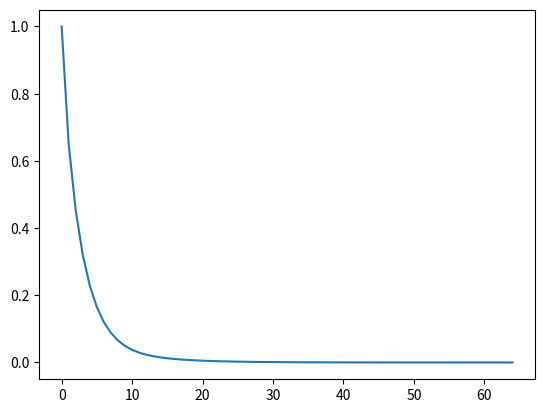
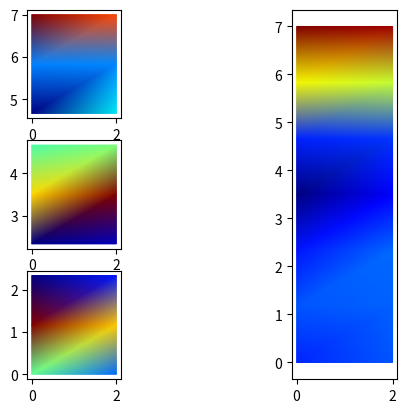

Generate these figures, in order, with matplotlib:
#! /usr/bin/python3
from math import pi

import numpy as np
na = np.newaxis
import numpy.linalg as la
import scipy.sparse.linalg as spla
from scipy.sparse import csr_matrix, csc_matrix

from matplotlib import cm
import matplotlib.pyplot as plt
import matplotlib.tri as mtri

def mesh(nx,ny,Lx,Ly):
   i = np.arange(0,nx)[na,:] * np.ones((ny,1), np.int64)
   j = np.arange(0,ny)[:,na] * np.ones((1,nx), np.int64)
   p = np.zeros((2,ny-1,nx-1,3), np.int64)
   q = i+nx*j
   p[:,:,:,0] = q[:-1,:-1]
   p[0,:,:,1] = q[1: ,1: ]
   p[0,:,:,2] = q[1: ,:-1]
   p[1,:,:,1] = q[:-1,1: ]
   p[1,:,:,2] = q[1: ,1: ]
   v = np.concatenate(((Lx/(nx-1)*i)[:,:,na], (Ly/(ny-1)*j)[:,:,na]), axis=2)
   vtx = np.reshape(v, (nx*ny,2))
   elt = np.reshape(p, (2*(nx-1)*(ny-1),3))
   return vtx, elt 

def local_mesh(nx,ny,Lx,Ly,j,J):
    local_ny = ((ny-1)//J)+1
    local_Ly = Ly/J
    vtx, elt =  mesh(nx,local_ny,Lx,local_Ly)
    vtx[:,1] += j*local_Ly
    return vtx, elt

def boundary(nx, ny):
    bottom = np.hstack((np.arange(0,nx-1,1)[:,na],
                        np.arange(1,nx,1)[:,na]))
    top    = np.hstack((np.arange(nx*(ny-1),nx*ny-1,1)[:,na],
                        np.arange(nx*(ny-1)+1,nx*ny,1)[:,na]))
    left   = np.hstack((np.arange(0,nx*(ny-1),nx)[:,na],
                        np.arange(nx,nx*ny,nx)[:,na]))
    right  = np.hstack((np.arange(nx-1,nx*(ny-1),nx)[:,na],
                        np.arange(2*nx-1,nx*ny,nx)[:,na]))
    return np.vstack((bottom, top, left, right))

def local_boundary(nx,ny,j,J):
    local_ny = ((ny-1)//J)+1
    local_Ly = Ly/J
    bottom = np.hstack((np.arange(0,nx-1,1)[:,na],
                        np.arange(1,nx,1)[:,na]))
    top    = np.hstack((np.arange(nx*(local_ny-1),nx*local_ny-1,1)[:,na],
                        np.arange(nx*(local_ny-1)+1,nx*local_ny,1)[:,na]))
    left   = np.hstack((np.arange(0,nx*(local_ny-1),nx)[:,na],
                        np.arange(nx,nx*local_ny,nx)[:,na]))
    right  = np.hstack((np.arange(nx-1,nx*(local_ny-1),nx)[:,na],
                        np.arange(2*nx-1,nx*local_ny,nx)[:,na]))
    if j == 0:
        beltj_artf = top
    elif j == J-1:
        beltj_artf = bottom
    else :
        beltj_artf = np.vstack((bottom, top))
    beltj_phys = np.vstack((bottom, top, left, right))
    return beltj_phys,beltj_artf

def Rj_matrix(nx,ny,j,J):
    local_ny = ((ny-1)//J)+1
    block_size = nx*local_ny
    block_shift = nx * (local_ny-1)
    Rj = np.zeros((block_size,nx*ny))
    Rj[:,j*block_shift:j*block_shift + block_size] = np.eye(block_size)
    return csr_matrix(Rj)

def Bj_matrix(nx,ny,j,J):
    local_ny = ((ny-1)//J)+1
    block_size = nx*local_ny
    if j == 0:
        Bj = np.zeros((nx,block_size))
        Bj[:,-nx:] = np.eye(nx)
    elif j == J-1:
        Bj = np.zeros((nx,block_size))
        Bj[:,:nx] = np.eye(nx)
    else :
        Bj = np.zeros((2*nx,block_size))
        Bj[:nx,:nx] = np.eye(nx)
        Bj[nx:,-nx:] = np.eye(nx)
    return csr_matrix(Bj)

def Cj_matrix(nx,ny,j,J):
    nb_interface = J-1
    S_size = 2*nx*nb_interface
    if J == 1:
        return np.zeros((nx,S_size))
    if j == 0:
        Cj = np.zeros((nx,S_size))
        Cj[:,:nx] = np.eye(nx)
    elif j == J-1:
        Cj = np.zeros((nx,S_size))
        Cj[:,(2*j-1)*nx:] = np.eye(nx)
    else :
        Cj = np.zeros((2*nx,S_size))
        Cj[:,(2*j-1)*nx:(2*j+1)*nx] = np.eye(2*nx)
    return csr_matrix(Cj)

def get_area(vtx, elt):
    d = np.size(elt, 1)
    if d == 2:
        e = vtx[elt[:, 1], :] - vtx[elt[:, 0], :]
        areas = la.norm(e, axis=1)
    else:
        e1 = vtx[elt[:, 1], :] - vtx[elt[:, 0], :]
        e2 = vtx[elt[:, 2], :] - vtx[elt[:, 0], :]
        areas = 0.5 * np.abs(e1[:,0] * e2[:,1] - e1[:,1] * e2[:,0])
    return areas

def mass(vtx, elt):
    nv = np.size(vtx, 0)
    d = np.size(elt, 1)
    areas = get_area(vtx, elt)
    M = csr_matrix((nv, nv), dtype=np.float64)
    for j in range(d):
        for k in range(d):
           row = elt[:,j]
           col = elt[:,k]
           val = areas * (1 + (j == k)) / (d*(d+1))
           M += csr_matrix((val, (row, col)), shape=(nv, nv))
    return M

def stiffness(vtx, elt):
    nv = np.size(vtx, 0)
    d = np.size(elt, 1)
    areas = get_area(vtx, elt)
    ne, d = np.shape(elt)
    E = np.empty((ne, d, d-1), dtype=np.float64)
    E[:,0,:] = 0.5 * (vtx[elt[:,1],0:2] - vtx[elt[:,2],0:2])
    E[:,1,:] = 0.5 * (vtx[elt[:,2],0:2] - vtx[elt[:,0],0:2])
    E[:,2,:] = 0.5 * (vtx[elt[:,0],0:2] - vtx[elt[:,1],0:2])
    K = csr_matrix((nv, nv), dtype=np.float64)
    for j in range(d):
        for k in range(d):
           row = elt[:,j]
           col = elt[:,k]
           val = np.sum(E[:,j,:] * E[:,k,:], axis=1) / areas
           K += csr_matrix((val, (row, col)), shape=(nv, nv))
    return K

def Aj_matrix(vtx,elt,beltj_phys,k):
    M = mass(vtx, elt)
    Mb = mass(vtx, beltj_phys)
    K = stiffness(vtx, elt)
    Aj = K - k**2 * M - 1j * k * Mb
    return Aj

def Tj_matrix(vtx,beltj_artf,Bj,k):
    Tj = k * Bj @ mass(vtx,beltj_artf) @ Bj.T
    return Tj

def Sj_factorization(Aj,Tj,Bj):
    local_problem_matrix = Aj - 1j * Bj.T @ Tj @ Bj
    fact = spla.splu(local_problem_matrix)
    return fact

def point_source(sp, k):    
    def ps(x):
        v = np.zeros(np.size(x,0), float)
        for s in sp:
            v += s[2]*np.exp(-10*(k/(2.0*pi))**2 * la.norm(x - s[na,0:2], axis=1)**2)
        return v
    return ps 

def bj_vector(vtx,elt,sp,k):
    M = mass(vtx, elt)
    b = M @ point_source(sp,k)(vtx) # linear system RHS (source term)
    return b

def S_operator(fact,B,T,C):
    def S(x):
        res = x.astype(np.complex128).copy() # identity
        for i,(factj,Bj,Tj,Cj) in enumerate(zip(fact,B,T,C)):
            res += 2*1j* Cj.T@Bj@(factj.solve(Bj.T @ Tj @ Cj @ x))
        return res
    return S

def Pi_operator(nx,J):
    nb_interface = J-1
    S_size = 2*nx*nb_interface
    # x is a vector of size 
    def Pi(x) :
        return x.reshape(nx,2,nb_interface)[:,(1,0),:].reshape(-1)
    return Pi
    
def g_vector(fact,B,C,b,Pi):
    S_size = C[0].shape[1]
    intermediate_res = np.zeros(S_size,dtype=np.complex128)
    for i,(factj,Bj,Cj,bj) in enumerate(zip(fact,B,C,b)):
        intermediate_res -= 2j * Cj.T @ Bj @ (factj.solve(bj))
    return Pi(intermediate_res)

def solve_fixed_point(Pi,S,g,relax):
    p = np.zeros_like(g)
    for i in range(nb_iter):
        p = (1-relax)*p - relax*Pi(S(p)) + relax * g
    return p

def uj_solution(p,factj,Bj,Tj,Cj,bj):
    return factj.solve(Bj.T @ Tj @ Cj @ p + bj)

def u_solution(p,fact,B,T,C,b):
    return [uj_solution(p,factj,Bj,Tj,Cj,bj) for factj,Bj,Tj,Cj,bj in zip(fact,B,T,C,b)]

def plot_mesh(vtx, elt, val=None,ax=None, **kwargs):
    trig = mtri.Triangulation(vtx[:,0], vtx[:,1], elt)
    if val is None:
        (ax if ax != None else plt).triplot(trig, **kwargs)
    else:
        (ax if ax != None else plt).tripcolor(trig, val,
                      shading='gouraud',
                      cmap=cm.jet, **kwargs)
    # plt.axis('equal')


nx = 2           # Number of points in x direction
ny = 7           # Number of points in y direction
Lx = 1*nx           # Length in x direction
Ly = 1*ny           # Length in y direction
k  = 1           # Wavenumber of the problem
ns = 1           # Number of point sources + random position and weight below

# Lx = 1           # Length in x direction
# Ly = 2           # Length in y direction
# nx = 1 + Lx * 32 # Number of points in x direction
# ny = 1 + Ly * 32 # Number of points in y direction
# k = 16           # Wavenumber of the problem
# ns = 1           # Number of point sources + random position and weight below

J  = 3           # Number of domains
assert (ny-1) % J == 0, "ny-1 must be a multiple of J"
max_iter = 100
relax = 0.5

sp = [np.random.rand(3) * [Lx, Ly, 50.0] for _ in np.arange(ns)]

vtx = []
elt = []
fact = []
B = []
T = []
C = []
b = []
for j in range(J):
    vtxj,eltj = local_mesh(nx,ny,Lx,Ly,j,J)
    beltj_phys,beltj_artf = local_boundary(nx,ny,j,J)
    Rj = Rj_matrix(nx,ny,j,J)
    Bj = Bj_matrix(nx,ny,j,J)
    Cj = Cj_matrix(nx,ny,j,J)
    Aj = Aj_matrix(vtxj,eltj,beltj_phys,k)
    Tj = Tj_matrix(vtxj,beltj_artf,Bj,k)
    factj = Sj_factorization(Aj,Tj,Bj)
    bj = bj_vector(vtxj,eltj,sp,k)
    vtx.append(vtxj)
    elt.append(eltj)
    fact.append(factj)
    B.append(Bj)
    T.append(Tj)
    C.append(Cj)
    b.append(bj)

S = S_operator(fact,B,T,C)
Pi = Pi_operator(nx,J)
g = g_vector(fact,B,C,b,Pi)
norm_g = np.linalg.norm(g)

relative_error = 1
relative_errors = []
p = np.zeros_like(g)
iteration = 0
while iteration < max_iter and relative_error > 1e-5:
    r = g - p + Pi(S(p))
    relative_error = np.linalg.norm(r)/norm_g
    relative_errors.append(relative_error)
    p += relax * r
    iteration += 1

plt.plot(relative_errors)
plt.show()

u =  u_solution(p,fact,B,T,C,b)

vtx_global, elt_global = mesh(nx, ny, Lx, Ly)
belt = boundary(nx, ny)
M = mass(vtx_global, elt_global)
Mb = mass(vtx_global, belt)
K = stiffness(vtx_global, elt_global)
A = K - k**2 * M - 1j*k*Mb      # matrix of linear system 
b_global = M @ point_source(sp,k)(vtx_global) # linear system RHS (source term)
x = spla.spsolve(A, b_global)          # solution of linear system via direct solver

fig,axs = plt.subplots(J,2)
axs = axs.reshape(J,2) # necessary for case J=1
gridspec = axs[0,0].get_gridspec()
for ax in axs[:,1]:
    ax.remove()

globalax = fig.add_subplot(gridspec[:,1])

for uj,vtxj,eltj,ax in zip(u,vtx,elt,axs[::-1,0]):
    ax.set_aspect('equal')
    plot_mesh(vtxj,eltj,np.real(uj),ax=ax)

globalax.set_aspect('equal')
plot_mesh(vtx_global,elt_global,np.real(x),ax=globalax)

plt.show()

exit()
# GMRES
residuals = [] # storage of GMRES residual history
def callback(x):
    residuals.append(x)
y, _ = spla.gmres(A, b, rtol=1e-12, callback=callback, callback_type='pr_norm', maxiter=200)
print("Total number of GMRES iterations = ", len(residuals))
print("Direct vs GMRES error            = ", la.norm(y - x))

# Plots
# plot_mesh(vtx, elt) # slow for fine meshes
# plt.show()
plot_mesh(vtx, elt, np.real(x))
plt.colorbar()
plt.show()
plot_mesh(vtx, elt, np.abs(x))
plt.colorbar()
plt.show()
plt.semilogy(residuals)
plt.show()
